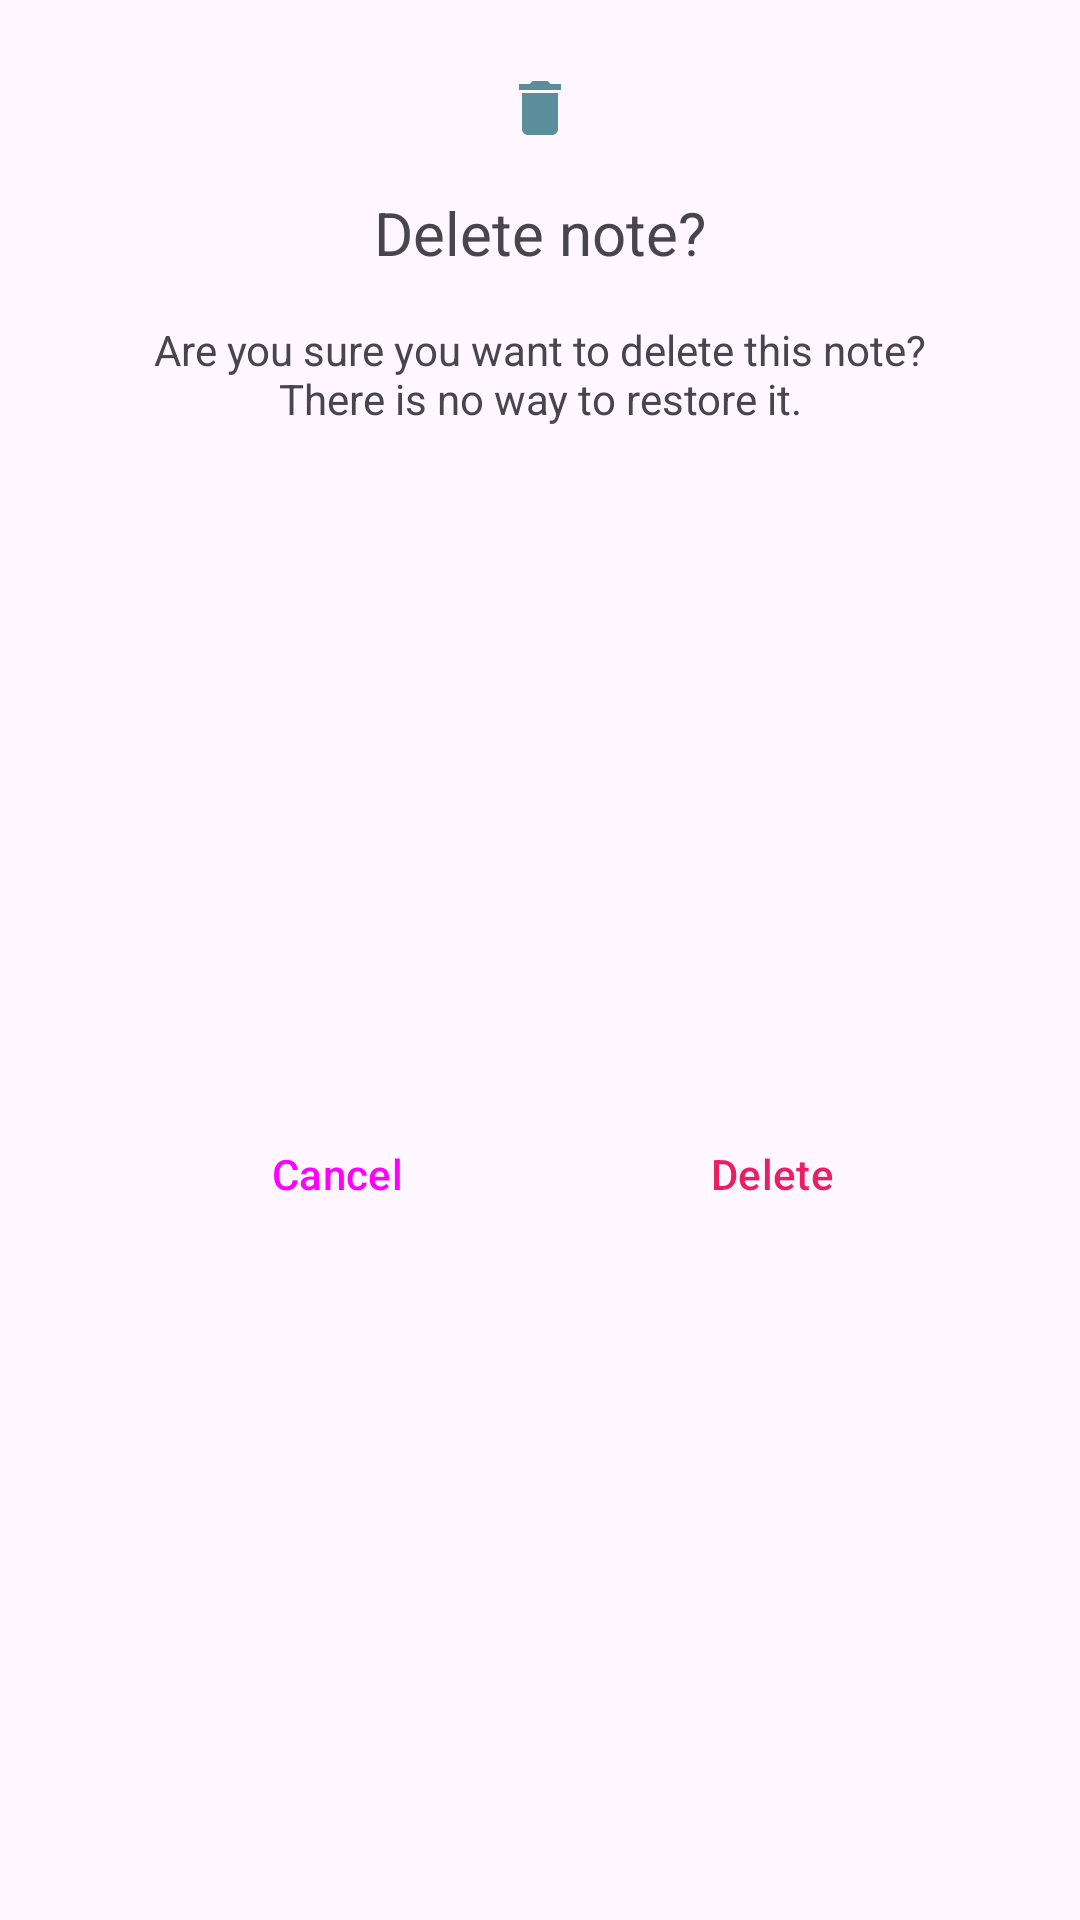

Layout XML and referenced resources for this Android screen:
<!-- AndroidManifest.xml: application theme Theme.Notato -->
<!-- res/layout/delete_dialog.xml -->
<?xml version="1.0" encoding="utf-8"?>
<androidx.constraintlayout.widget.ConstraintLayout xmlns:android="http://schemas.android.com/apk/res/android"
    xmlns:app="http://schemas.android.com/apk/res-auto"
    android:id="@+id/delete_dialog"
    android:layout_width="wrap_content"
    android:layout_height="wrap_content">


        <ImageView
            android:id="@+id/imageViewDeleteIcon"
            android:layout_width="wrap_content"
            android:layout_height="wrap_content"
            android:layout_marginTop="24dp"
            android:contentDescription="@string/delete_dialog_icon"
            app:layout_constraintEnd_toEndOf="parent"
            app:layout_constraintHorizontal_bias="0.5"
            app:layout_constraintStart_toStartOf="parent"
            app:layout_constraintTop_toTopOf="parent"
            app:layout_constraintVertical_bias="0.0"
            app:srcCompat="@drawable/ic_delete" />

        <TextView
            android:id="@+id/textViewDeleteNote"
            android:layout_width="wrap_content"
            android:layout_height="wrap_content"
            android:layout_marginTop="16dp"
            android:text="@string/delete_note_dialog_title"
            android:textSize="20sp"
            app:layout_constraintEnd_toEndOf="parent"
            app:layout_constraintStart_toStartOf="parent"
            app:layout_constraintTop_toBottomOf="@+id/imageViewDeleteIcon" />

    <TextView
        android:id="@+id/textViewDeleteNoteWarning"
        android:layout_width="wrap_content"
        android:layout_height="wrap_content"
        android:layout_marginStart="24dp"
        android:layout_marginTop="16dp"
        android:layout_marginEnd="24dp"
        android:lines="2"
        android:text="@string/delete_note_dialog_warning_text"
        android:textAlignment="center"
        app:layout_constraintEnd_toEndOf="parent"
        app:layout_constraintStart_toStartOf="parent"
        app:layout_constraintTop_toBottomOf="@id/textViewDeleteNote" />


        <Button
            android:id="@+id/buttonCancelDeletion"
            style="@style/Widget.Material3.Button.TextButton.Dialog"
            android:layout_width="wrap_content"
            android:layout_height="wrap_content"
            android:layout_marginTop="8dp"
            android:layout_marginBottom="8dp"
            android:layout_weight="1"
            android:text="@string/delete_dialig_cancel_button"
            app:layout_constraintBottom_toBottomOf="parent"
            app:layout_constraintEnd_toStartOf="@+id/buttonApproveDeletingNote"
            app:layout_constraintStart_toStartOf="parent"
            app:layout_constraintTop_toBottomOf="@id/textViewDeleteNoteWarning" />

        <Button
            android:id="@+id/buttonApproveDeletingNote"
            style="@style/Widget.Material3.Button.TextButton.Dialog"
            android:layout_width="wrap_content"
            android:layout_height="wrap_content"
            android:layout_marginTop="8dp"
            android:layout_marginBottom="8dp"
            android:layout_weight="1"
            android:text="@string/delete_dialog_approve_deleting"
            android:textColor="#E91E63"
            app:layout_constraintBottom_toBottomOf="parent"
            app:layout_constraintEnd_toEndOf="parent"
            app:layout_constraintStart_toEndOf="@id/buttonCancelDeletion"
            app:layout_constraintTop_toBottomOf="@id/textViewDeleteNoteWarning" />



</androidx.constraintlayout.widget.ConstraintLayout>
<!-- resources referenced by this layout -->
<resources>
  <!-- drawable ic_delete (drawable) -->
  <vector android:height="24dp" android:tint="#5B8E9B"
      android:viewportHeight="24" android:viewportWidth="24"
      android:width="24dp" xmlns:android="http://schemas.android.com/apk/res/android">
      <path android:fillColor="@android:color/white" android:pathData="M6,19c0,1.1 0.9,2 2,2h8c1.1,0 2,-0.9 2,-2V7H6v12zM19,4h-3.5l-1,-1h-5l-1,1H5v2h14V4z"/>
  </vector>
  <string name="delete_dialig_cancel_button">Cancel</string>
  <string name="delete_dialog_approve_deleting">Delete</string>
  <string name="delete_dialog_icon">delete dialog icon</string>
  <string name="delete_note_dialog_title">Delete note?</string>
  <string name="delete_note_dialog_warning_text">Are you sure you want to delete this note?\nThere is no way to restore it.</string>
  <style name="Theme.Notato" parent="Theme.Material3.Light.NoActionBar">
          
          <item name="colorPrimary">@color/purple_500</item>
          <item name="colorPrimaryVariant">@color/purple_700</item>
          <item name="colorOnPrimary">@color/white</item>
          
          <item name="colorSecondary">@color/teal_200</item>
          <item name="colorSecondaryVariant">@color/teal_700</item>
          <item name="colorOnSecondary">@color/black</item>
          
          <item name="android:statusBarColor">?attr/colorPrimaryVariant</item>
          
      </style>
  <!-- not gathered from this repository: default colours our renderer supplied (Android Studio template values) -->
  <color name="purple_500">#FF6200EE</color>
  <color name="purple_700">#FF3700B3</color>
  <color name="teal_200">#FF03DAC5</color>
  <color name="teal_700">#FF018786</color>
  <color name="black">#FF000000</color>
  <color name="white">#FFFFFFFF</color>
</resources>
